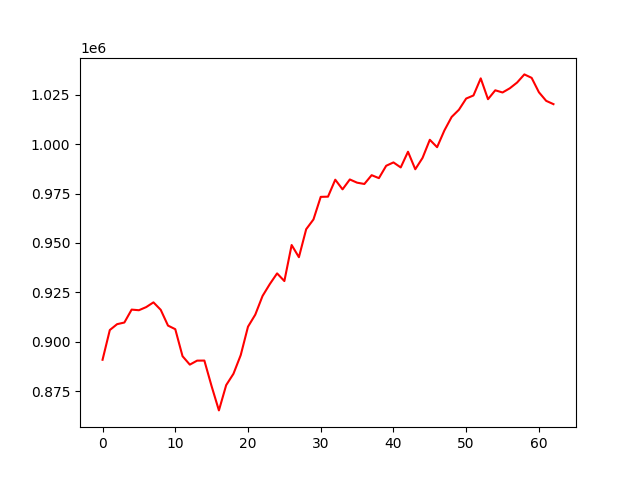

The data file committed next to this chart (first rows):
account_value, date, daily_return
890834, 2023-10-05, 
905901, 2023-10-06, 0.01691
908872, 2023-10-09, 0.003279
909705, 2023-10-10, 0.0009167
916250, 2023-10-11, 0.007195
915935, 2023-10-12, -0.0003447
917519, 2023-10-13, 0.001729
919919, 2023-10-16, 0.002616
916138, 2023-10-17, -0.004111
908151, 2023-10-18, -0.008718
906331, 2023-10-19, -0.002004
892634, 2023-10-20, -0.01511
888372, 2023-10-23, -0.004775
890394, 2023-10-24, 0.002276
890432, 2023-10-25, 4.3053294009665066e-05
877391, 2023-10-26, -0.01465
865183, 2023-10-27, -0.01391
877989, 2023-10-30, 0.0148
883738, 2023-10-31, 0.006548
893199, 2023-11-01, 0.01071
907598, 2023-11-02, 0.01612
913691, 2023-11-03, 0.006713
923156, 2023-11-06, 0.01036
929191, 2023-11-07, 0.006537
934601, 2023-11-08, 0.005822
930713, 2023-11-09, -0.00416
948972, 2023-11-10, 0.01962
942806, 2023-11-13, -0.006497
956982, 2023-11-14, 0.01504
961918, 2023-11-15, 0.005158
973369, 2023-11-16, 0.0119
973473, 2023-11-17, 0.0001063
982070, 2023-11-20, 0.008831
977174, 2023-11-21, -0.004985
982188, 2023-11-22, 0.005131
980560, 2023-11-24, -0.001658
979902, 2023-11-27, -0.0006703
984361, 2023-11-28, 0.004551
982856, 2023-11-29, -0.00153
989119, 2023-11-30, 0.006373
990826, 2023-12-01, 0.001726
988281, 2023-12-04, -0.002568
996233, 2023-12-05, 0.008046
987356, 2023-12-06, -0.008911
993110, 2023-12-07, 0.005827
1002290, 2023-12-08, 0.009244
998543, 2023-12-11, -0.003738
1006995, 2023-12-12, 0.008464
1013855, 2023-12-13, 0.006812
1017503, 2023-12-14, 0.003598
1023185, 2023-12-15, 0.005584
1024742, 2023-12-18, 0.001522
1033408, 2023-12-19, 0.008457
1022855, 2023-12-20, -0.01021
1027363, 2023-12-21, 0.004407
1026251, 2023-12-22, -0.001082
1028386, 2023-12-26, 0.00208
1031291, 2023-12-27, 0.002825
1035417, 2023-12-28, 0.004
1033663, 2023-12-29, -0.001694
... 3 more rows
